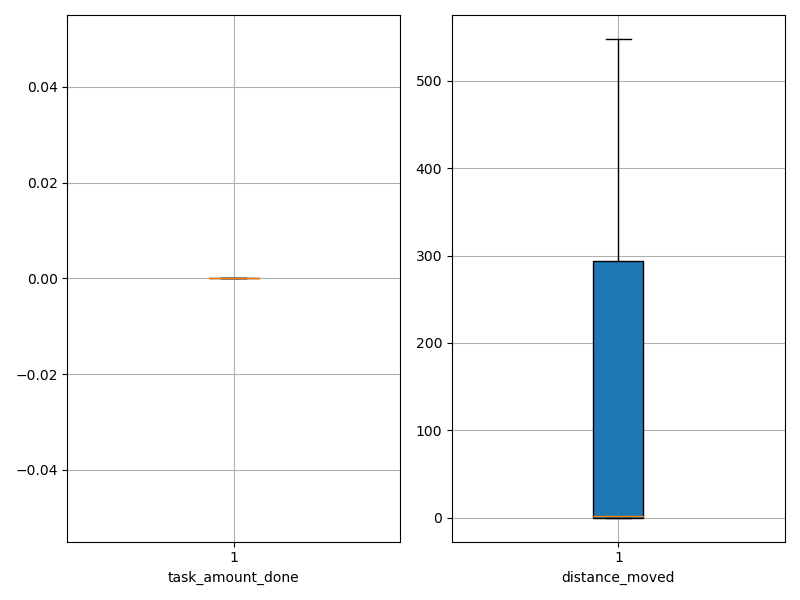

Values plotted in this chart, from the file beside it:
agent_id, task_amount_done, distance_moved
0, 0.0, 0.05
1, 0.0, 0.05
2, 0.0, 0.05
3, 0.0, 0.05
4, 0.0, 0.05
5, 0.0, 0.05
6, 0.0, 0.05
7, 0.0, 0.05
8, 0.0, 0.05
9, 0.0, 0.05
10, 0.0, 373.3
11, 0.0, 4.6
12, 0.0, 75.3
13, 0.0, 268.3
14, 0.0, 266.6
15, 0.0, 157.6
16, 0.0, 380.3
17, 0.0, 368.6
18, 0.0, 415.3
19, 0.0, 547.9
